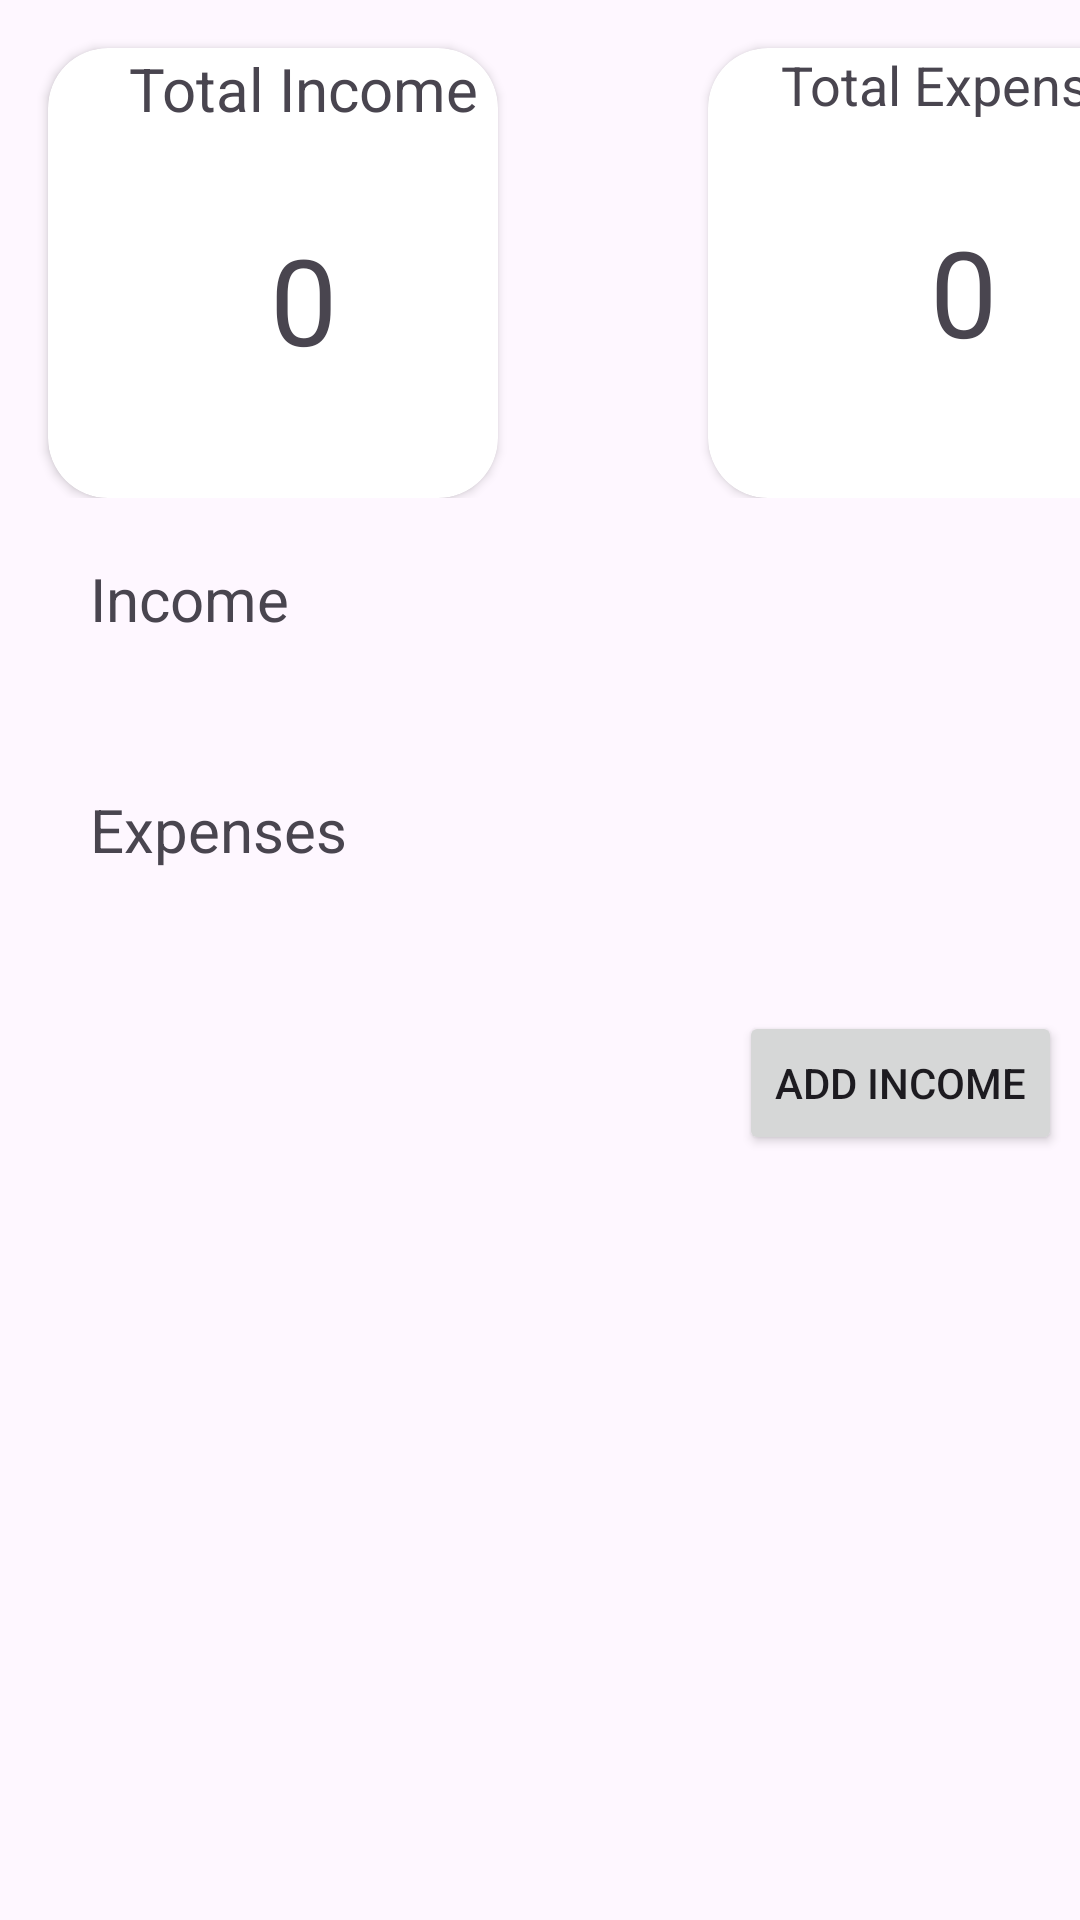

Write the Android layout XML for this screen, with the resource values it uses.
<!-- AndroidManifest.xml: application theme Theme.ErpSystem -->
<!-- res/layout/fragment_budget.xml -->
<ScrollView
    xmlns:android="http://schemas.android.com/apk/res/android"
    xmlns:app="http://schemas.android.com/apk/res-auto"
    android:layout_width="match_parent"
    android:layout_height="match_parent">

    <LinearLayout
        android:layout_width="match_parent"
        android:layout_height="wrap_content"
        android:orientation="vertical">

        <LinearLayout
            android:orientation="horizontal"
            android:layout_width="wrap_content"
            android:layout_height="wrap_content">

            
            <androidx.cardview.widget.CardView
                android:id="@+id/cardViewTotalClient"
                android:layout_width="150dp"
                android:layout_height="150dp"
                android:layout_marginStart="16dp"
                android:layout_marginTop="16dp"
                app:cardCornerRadius="20dp">

                <LinearLayout
                    android:orientation="vertical"
                    android:layout_width="match_parent"
                    android:layout_height="wrap_content">
                    <TextView
                        android:text="Total Income"
                        android:textSize="20dp"
                        android:layout_marginStart="20dp"
                        android:textAlignment="center"
                        android:layout_width="match_parent"
                        android:layout_height="wrap_content"/>
                    <TextView
                        android:layout_marginStart="20dp"
                        android:text="0"
                        android:textSize="40dp"
                        android:layout_marginTop="30dp"
                        android:id="@+id/total_income"
                        android:textAlignment="center"
                        android:layout_width="match_parent"
                        android:layout_height="wrap_content"/>
                </LinearLayout>

                
                
            </androidx.cardview.widget.CardView>

            
            
            <androidx.cardview.widget.CardView
                android:id="@+id/total_expenses_text"
                android:layout_width="150dp"
                android:layout_height="150dp"
                android:layout_marginStart="70dp"
                android:layout_marginTop="16dp"
                app:cardCornerRadius="20dp">
                <LinearLayout
                    android:orientation="vertical"
                    android:layout_width="match_parent"
                    android:layout_height="wrap_content">
                    <TextView
                        android:text="Total Expenses"
                        android:textSize="18dp"
                        android:layout_marginStart="20dp"
                        android:textAlignment="center"
                        android:layout_width="match_parent"
                        android:layout_height="wrap_content"/>
                    <TextView
                        android:layout_marginStart="20dp"
                        android:text="0"
                        android:id="@+id/total_expenses"
                        android:textSize="40dp"
                        android:layout_marginTop="30dp"
                        android:textAlignment="center"
                        android:layout_width="match_parent"
                        android:layout_height="wrap_content"/>
                </LinearLayout>

                
                
            </androidx.cardview.widget.CardView>
        </LinearLayout>

        <LinearLayout
            android:layout_width="match_parent"
            android:layout_height="wrap_content"
            android:orientation="vertical">

            <TextView
                android:layout_width="wrap_content"
                android:layout_height="wrap_content"
                android:layout_marginStart="30dp"
                android:layout_marginTop="20dp"
                android:text="Income"
                android:textSize="20dp" />
            <LinearLayout
                android:layout_height="wrap_content"
                android:layout_width="wrap_content"
                android:orientation="horizontal">
                
                <androidx.recyclerview.widget.RecyclerView
                    android:id="@+id/recycleIncome"
                    android:layout_width="wrap_content"
                    android:layout_height="wrap_content"
                    android:layout_margin="15dp"
                    android:orientation="horizontal"
                    android:background="@drawable/round_background"/>
            </LinearLayout>

            <TextView
                android:layout_width="match_parent"
                android:layout_height="wrap_content"
                android:layout_marginStart="30dp"
                android:layout_marginTop="20dp"
                android:text="Expenses"
                android:textSize="20dp" />
            <LinearLayout
                android:layout_width="wrap_content"
                android:layout_height="wrap_content"
                android:orientation="horizontal">
                
                <androidx.recyclerview.widget.RecyclerView
                    android:id="@+id/recycleExpemses"
                    android:layout_width="wrap_content"
                    android:layout_height="wrap_content"
                    android:layout_margin="15dp"
                    android:orientation="horizontal"
                    android:background="@drawable/round_background"/>
            </LinearLayout>
            <Button
                android:id="@+id/budget_add_btn"
                android:layout_width="wrap_content"
                android:layout_height="wrap_content"
                android:layout_gravity="right|bottom"
                android:layout_marginTop="17dp"
                android:layout_marginEnd="6dp"
                android:text="Add Income" />
        </LinearLayout>

    </LinearLayout>
</ScrollView>
<!-- resources referenced by this layout -->
<resources>
  <!-- drawable round_background (drawable) -->
  <shape xmlns:android="http://schemas.android.com/apk/res/android">
      <corners android:radius="15dp" /> 
      <solid android:color="#FFFFFF" /> 
  </shape>
  <style name="Theme.ErpSystem" parent="Base.Theme.ErpSystem" />
  <style name="Base.Theme.ErpSystem" parent="Theme.Material3.DayNight.NoActionBar">
          
          
      </style>
</resources>
